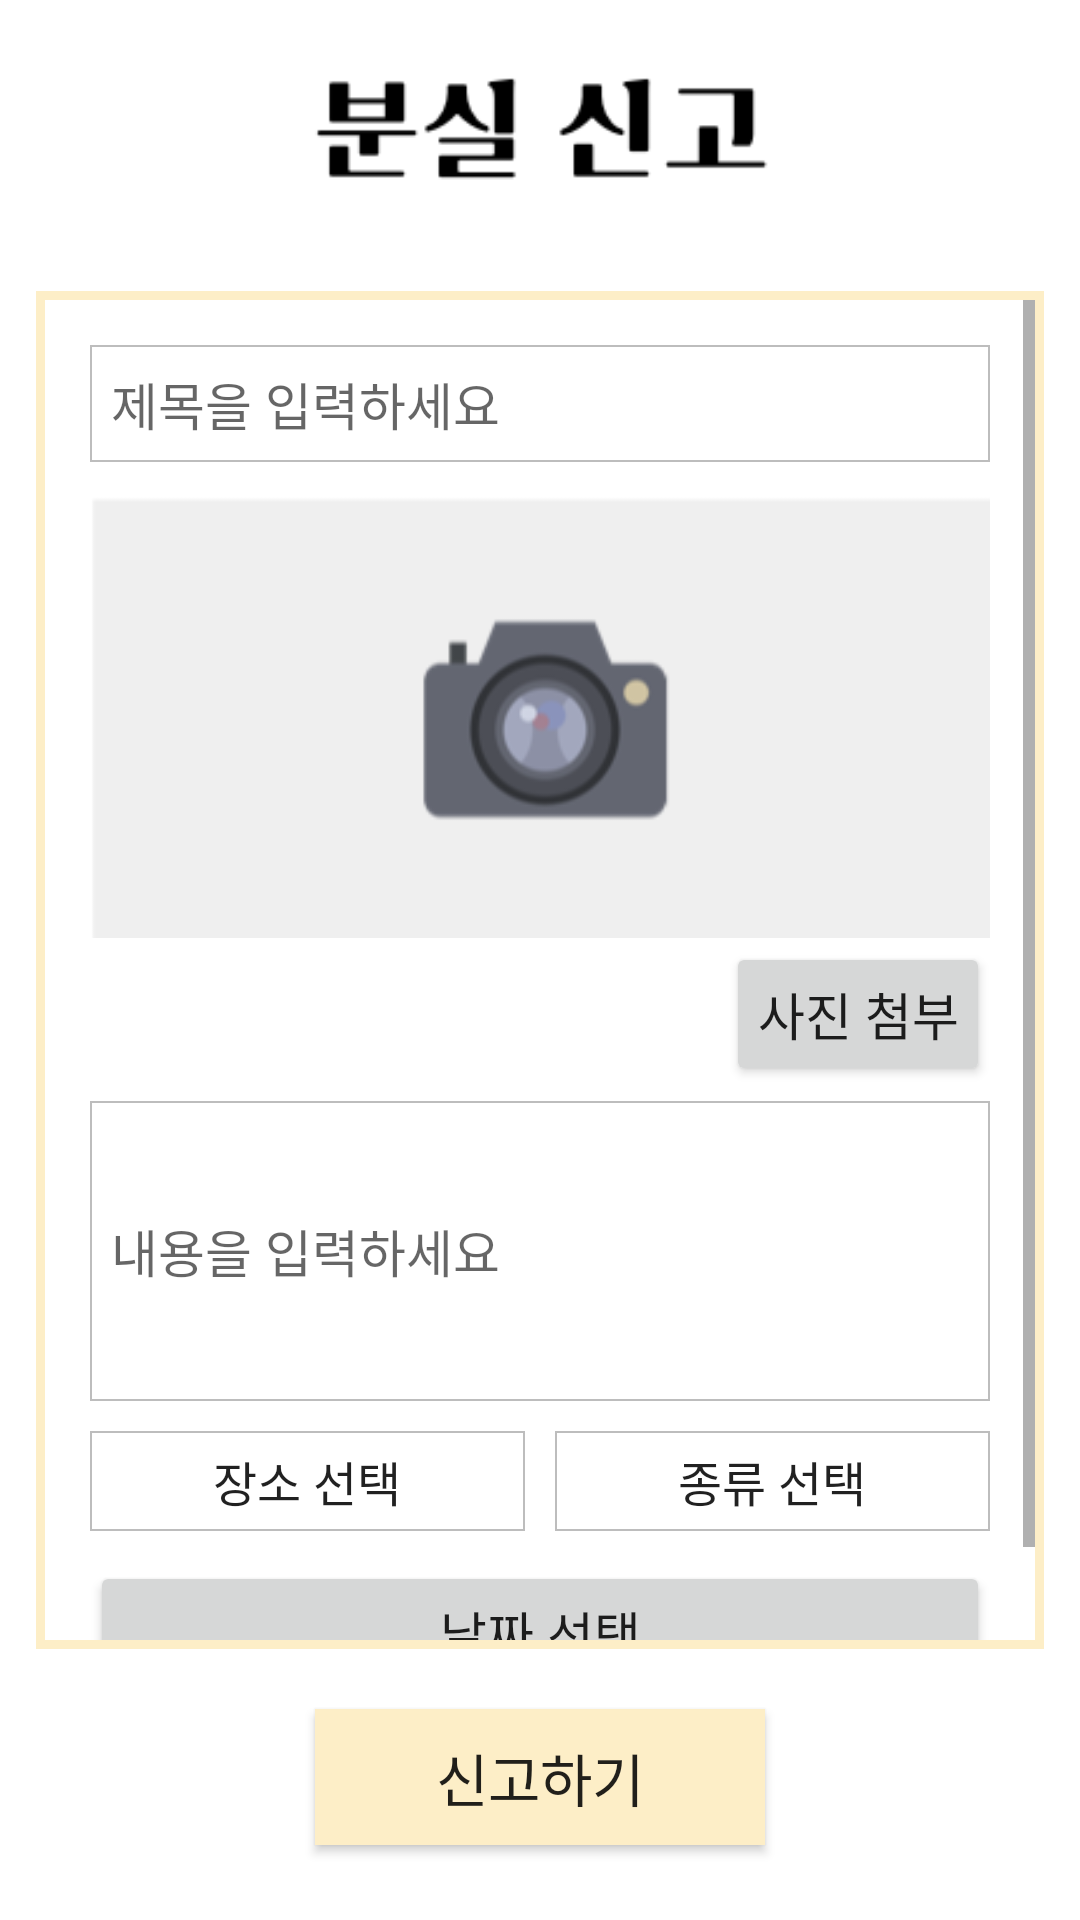

The Android layout XML behind this screen, and the referenced resources:
<!-- AndroidManifest.xml: application theme AppTheme -->
<!-- res/layout/activity_report_lost.xml -->
<?xml version="1.0" encoding="utf-8"?>
<android.support.constraint.ConstraintLayout xmlns:android="http://schemas.android.com/apk/res/android"
    xmlns:app="http://schemas.android.com/apk/res-auto"
    xmlns:tools="http://schemas.android.com/tools"
    android:layout_width="match_parent"
    android:layout_height="match_parent"
    android:background="@android:color/white"
    tools:context=".ReportLostActivity">

    <LinearLayout
        android:orientation="vertical"
        android:layout_width="match_parent"
        android:layout_height="match_parent">

        <ImageView
            android:id="@+id/lost_title"
            android:src="@drawable/lost_title"
            android:layout_width="190dp"
            android:layout_height="0dp"
            android:layout_gravity="center"
            android:layout_weight="1.5" />

        <ScrollView
            android:layout_width="wrap_content"
            android:layout_height="0dp"
            android:layout_gravity="center"
            android:padding="3dp"
            android:background="#FDEEC7"
            android:layout_weight="7">

            <LinearLayout
                android:id="@+id/lost_linear"
                android:orientation="vertical"
                android:layout_width="wrap_content"
                android:layout_height="wrap_content"
                android:padding="15dp"
                android:background="@android:color/white">

                <EditText
                    android:id="@+id/lost_titleET"
                    android:layout_width="300dp"
                    android:layout_height="wrap_content"
                    android:padding="7dp"
                    android:background="@drawable/border"
                    android:hint="제목을 입력하세요"
                    android:textSize="17dp"
                    android:inputType="textEmailSubject"/>

                <LinearLayout
                    android:orientation="vertical"
                    android:layout_width="300dp"
                    android:layout_height="wrap_content"
                    android:layout_marginTop="10dp">

                    <ImageView
                        android:id="@+id/lost_image"
                        android:src="@drawable/picture"
                        android:layout_width="300dp"
                        android:layout_height="150dp"
                        android:maxWidth="300dp"
                        android:maxHeight="180dp" />

                    <Button
                        android:id="@+id/get_image"
                        android:layout_width="wrap_content"
                        android:layout_height="wrap_content"
                        android:layout_gravity="right"
                        android:padding="0dp"
                        android:text="사진 첨부"
                        android:textSize="17dp"/>

                </LinearLayout>

                <EditText
                    android:id="@+id/lost_contentET"
                    android:layout_width="300dp"
                    android:layout_height="100dp"
                    android:maxWidth="300dp"
                    android:maxHeight="100dp"
                    android:layout_marginTop="5dp"
                    android:padding="7dp"
                    android:background="@drawable/border"
                    android:hint="내용을 입력하세요"
                    android:textSize="17dp"
                    android:inputType="textMultiLine"/>

                <LinearLayout
                    android:orientation="horizontal"
                    android:layout_width="300dp"
                    android:layout_height="wrap_content"
                    android:layout_marginTop="10dp">

                    <Spinner
                        android:id="@+id/location"
                        android:layout_width="145dp"
                        android:layout_height="wrap_content"
                        android:padding="5dp"
                        android:background="@drawable/border"
                        android:entries="@array/location"
                        android:textAlignment="center"/>

                    <Spinner
                        android:id="@+id/keyword"
                        android:layout_width="145dp"
                        android:layout_height="wrap_content"
                        android:layout_marginLeft="10dp"
                        android:padding="5dp"
                        android:background="@drawable/border"
                        android:entries="@array/keyword"
                        android:textAlignment="center"/>

                </LinearLayout>

                <Button
                    android:id="@+id/get_date"
                    android:layout_width="300dp"
                    android:layout_height="wrap_content"
                    android:layout_gravity="center"
                    android:layout_marginTop="10dp"
                    android:padding="0dp"
                    android:text="날짜 선택"
                    android:textSize="17dp"/>

            </LinearLayout>

        </ScrollView>

        <Button
            android:id="@+id/lost_enter"
            android:layout_width="150dp"
            android:layout_height="0dp"
            android:layout_weight="0.7"
            android:layout_gravity="center"
            android:layout_marginTop="20dp"
            android:layout_marginBottom="25dp"
            android:background="#FDEEC7"
            android:text="신고하기"
            android:textSize="19dp"/>

    </LinearLayout>

</android.support.constraint.ConstraintLayout>
<!-- resources referenced by this layout -->
<resources>
  <string-array name="keyword">
          <item>종류 선택</item>
          <item>기숙사 키</item>
          <item>지갑</item>
          <item>신분증</item>
          <item>카드</item>
          <item>학생증</item>
          <item>가방</item>
          <item>기타</item>
      </string-array>
  <string-array name="location">
          <item>장소 선택</item>
          <item>생명과학관</item>
          <item>기초학문관</item>
          <item>제1·제2과학관</item>
          <item>제1·제2공학관</item>
          <item>의학관</item>
          <item>약학관·N센터</item>
          <item>반도체관·화학관</item>
          <item>실습동·연구동</item>
          <item>기숙사</item>
          <item>산학협력관</item>
          <item>삼성학술정보관</item>
          <item>학생회관</item>
          <item>복지회관</item>
          <item>수성관</item>
          <item>후문</item>
          <item>기타</item>
      </string-array>
  <!-- drawable border (drawable) -->
  <?xml version="1.0" encoding="utf-8"?>
  <shape xmlns:android="http://schemas.android.com/apk/res/android"
      android:padding="10dp"
      android:shape="rectangle" >
  
      <solid android:color="#FFFFFFFF" />
  
      <stroke
          android:width="2px"
          android:color="#BDBDBD" />
  
  </shape>
  <!-- drawable lost_title: png bitmap (drawable, 2643 bytes) -->
  <!-- drawable picture: png bitmap (drawable, 9412 bytes) -->
  <style name="AppTheme" parent="Theme.AppCompat.Light.DarkActionBar">--&gt;
          
          <item name="windowNoTitle">true</item>
          <item name="colorPrimary">#FAAC58</item>
          <item name="colorPrimaryDark">#000000</item>
          <item name="colorAccent">@color/colorAccent</item>
      </style>
  <color name="colorAccent">#FF4081</color>
</resources>
